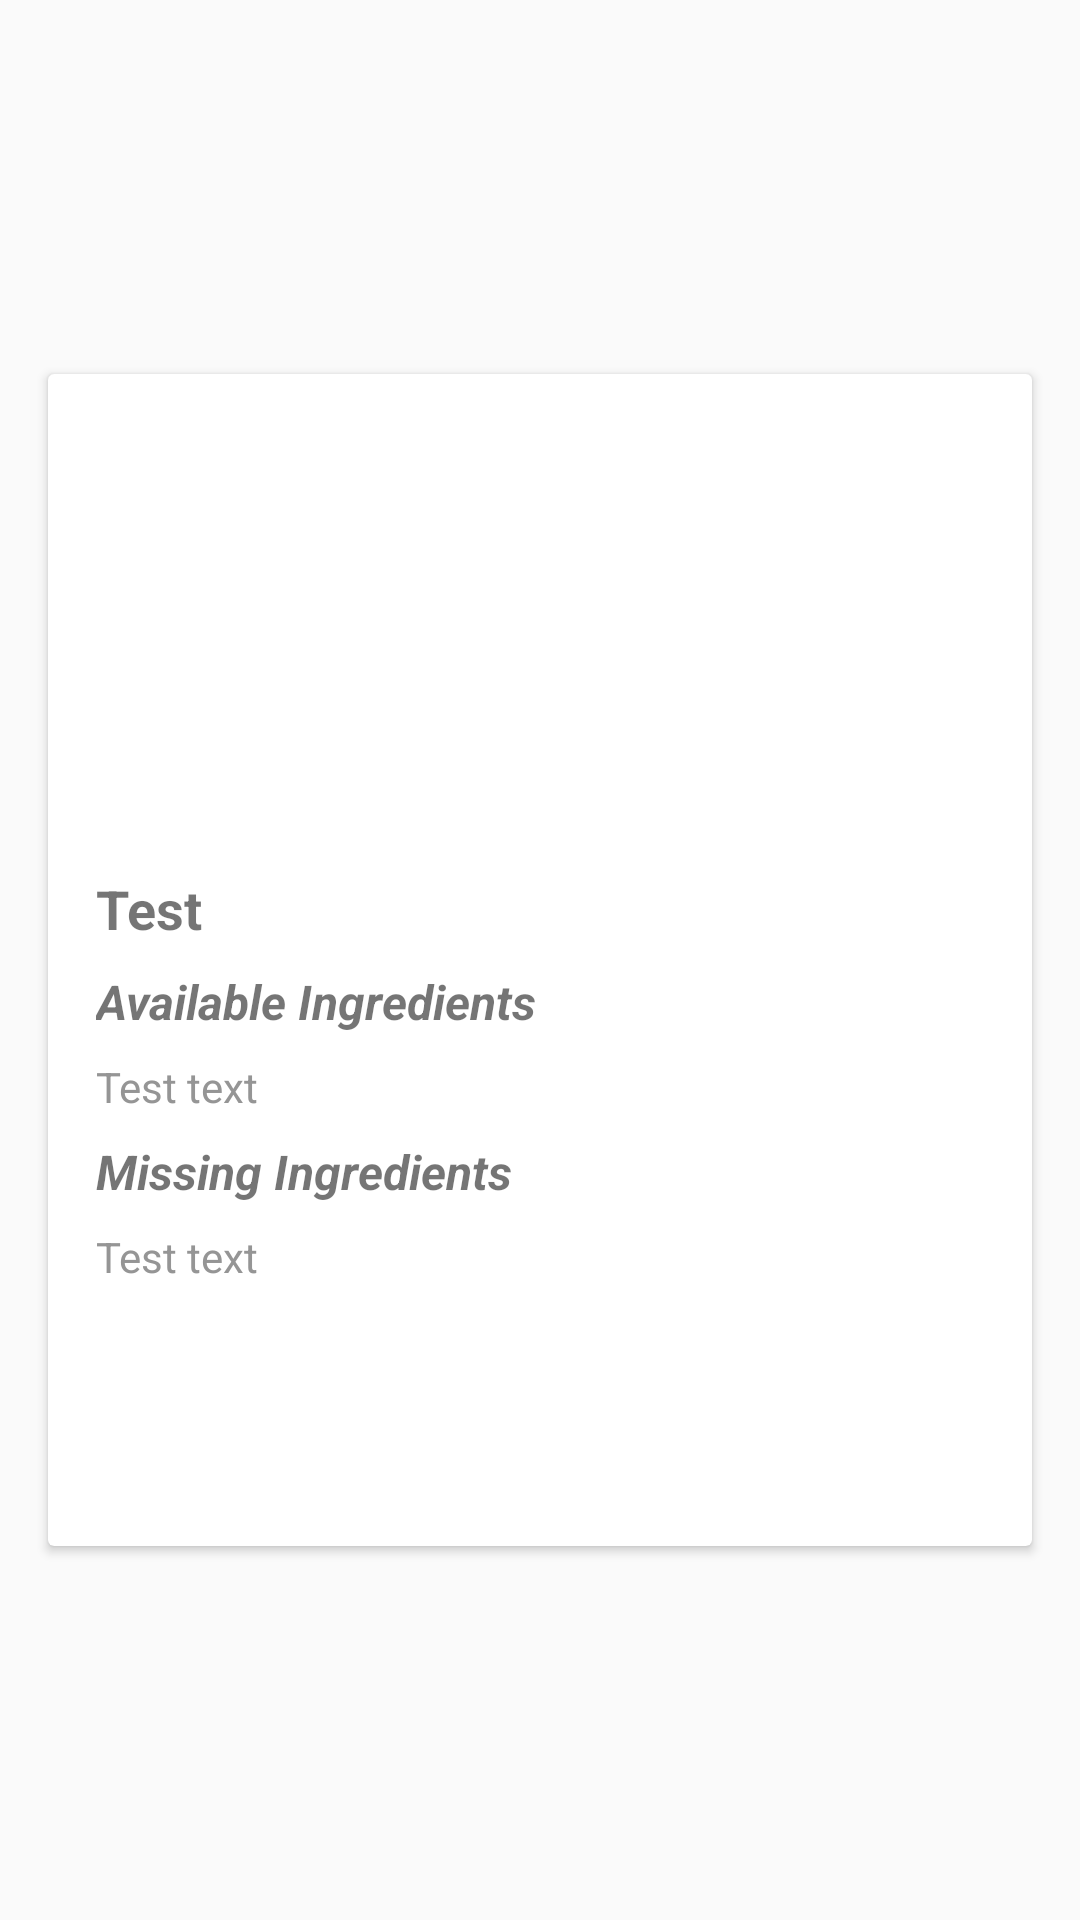

The Android layout XML behind this screen, and the referenced resources:
<!-- AndroidManifest.xml: application theme AppTheme -->
<!-- res/layout/single_recipe.xml -->
<?xml version="1.0" encoding="utf-8"?>
<androidx.constraintlayout.widget.ConstraintLayout xmlns:android="http://schemas.android.com/apk/res/android"
    xmlns:app="http://schemas.android.com/apk/res-auto"
    xmlns:tools="http://schemas.android.com/tools"
    android:layout_width="match_parent"
    android:layout_height="wrap_content">

    <androidx.cardview.widget.CardView
        android:id="@+id/singleRecipeCard"
        android:layout_width="0dp"
        android:layout_height="wrap_content"
        android:layout_marginStart="16dp"
        android:layout_marginTop="16dp"
        android:layout_marginEnd="16dp"
        android:layout_marginBottom="16dp"
        app:layout_constraintBottom_toBottomOf="parent"
        app:layout_constraintEnd_toEndOf="parent"
        app:layout_constraintStart_toStartOf="parent"
        app:layout_constraintTop_toTopOf="parent">

        <androidx.constraintlayout.widget.ConstraintLayout
            android:id="@+id/csLayoutInCard"
            android:layout_width="match_parent"
            android:layout_height="wrap_content">

            <ImageView
                android:id="@+id/singleRecipeImage"
                android:layout_width="0dp"
                android:layout_height="150dp"
                android:adjustViewBounds="false"
                android:cropToPadding="false"
                android:scaleType="centerCrop"
                app:layout_constraintEnd_toEndOf="parent"
                app:layout_constraintStart_toStartOf="parent"
                app:layout_constraintTop_toTopOf="parent"
                app:srcCompat="@drawable/ic_home_black_24dp" />

            <TextView
                android:id="@+id/singleRecipeTitle"
                android:layout_width="0dp"
                android:layout_height="wrap_content"
                android:layout_marginStart="16dp"
                android:layout_marginTop="16dp"
                android:layout_marginEnd="16dp"
                android:text="@string/single_recipe_title"
                android:textSize="18sp"
                android:textStyle="bold"
                app:layout_constraintEnd_toEndOf="parent"
                app:layout_constraintStart_toStartOf="parent"
                app:layout_constraintTop_toBottomOf="@+id/singleRecipeImage" />

            <TextView
                android:id="@+id/usedIngredientsTitle"
                android:layout_width="0dp"
                android:layout_height="wrap_content"
                android:layout_marginStart="16dp"
                android:layout_marginTop="8dp"
                android:layout_marginEnd="16dp"
                android:text="@string/used_ingredients_title"
                android:textSize="16sp"
                android:textStyle="bold|italic"
                app:layout_constraintEnd_toEndOf="parent"
                app:layout_constraintStart_toStartOf="parent"
                app:layout_constraintTop_toBottomOf="@+id/singleRecipeTitle" />

            <TextView
                android:id="@+id/singleRecipeUsedIngredients"
                android:layout_width="0dp"
                android:layout_height="wrap_content"
                android:layout_marginStart="16dp"
                android:layout_marginTop="8dp"
                android:layout_marginEnd="16dp"
                android:text="@string/single_recipe_text"
                android:textColor="@color/colorTextGrey"
                android:textSize="14sp"
                app:layout_constraintEnd_toEndOf="parent"
                app:layout_constraintHorizontal_bias="0.0"
                app:layout_constraintStart_toStartOf="parent"
                app:layout_constraintTop_toBottomOf="@+id/usedIngredientsTitle" />

            <TextView
                android:id="@+id/missingIngredientsTitle"
                android:layout_width="0dp"
                android:layout_height="wrap_content"
                android:layout_marginStart="16dp"
                android:layout_marginTop="8dp"
                android:layout_marginEnd="16dp"
                android:text="@string/missing_ingredients_title"
                android:textSize="16sp"
                android:textStyle="bold|italic"
                app:layout_constraintEnd_toEndOf="parent"
                app:layout_constraintStart_toStartOf="parent"
                app:layout_constraintTop_toBottomOf="@+id/singleRecipeUsedIngredients" />

            <TextView
                android:id="@+id/singleRecipeMissingIngredients"
                android:layout_width="0dp"
                android:layout_height="wrap_content"
                android:layout_marginStart="16dp"
                android:layout_marginTop="8dp"
                android:layout_marginEnd="16dp"
                android:text="@string/single_recipe_text"
                android:textColor="@color/colorTextGrey"
                android:textSize="14sp"
                app:layout_constraintEnd_toEndOf="parent"
                app:layout_constraintHorizontal_bias="0.0"
                app:layout_constraintStart_toStartOf="parent"
                app:layout_constraintTop_toBottomOf="@+id/missingIngredientsTitle" />

            <ImageView
                android:id="@+id/singleRecipeNextButton"
                android:layout_width="68dp"
                android:layout_height="71dp"
                android:layout_marginEnd="16dp"
                android:layout_marginBottom="16dp"
                android:background="#00FFFFFF"
                app:layout_constraintBottom_toBottomOf="parent"
                app:layout_constraintEnd_toEndOf="parent"
                app:layout_constraintTop_toBottomOf="@+id/singleRecipeMissingIngredients"
                app:srcCompat="@drawable/arrowright" />

        </androidx.constraintlayout.widget.ConstraintLayout>
    </androidx.cardview.widget.CardView>
</androidx.constraintlayout.widget.ConstraintLayout>
<!-- resources referenced by this layout -->
<resources>
  <color name="colorTextGrey">#959595</color>
  <string name="missing_ingredients_title">Missing Ingredients</string>
  <string name="single_recipe_text">Test text</string>
  <string name="single_recipe_title">Test</string>
  <string name="used_ingredients_title">Available Ingredients</string>
  <style name="AppTheme" parent="Theme.AppCompat.Light.NoActionBar">
          
          <item name="colorPrimary">@color/colorPrimary</item>
          <item name="colorPrimaryDark">@color/colorPrimaryDark</item>
          <item name="colorAccent">@color/colorAccent</item>
          <item name="android:windowActionModeOverlay">true</item>
          <item name="windowActionModeOverlay">true</item>
          <item name="actionModeBackground">@color/colorAccent</item>
          <item name="actionModeCloseDrawable">@drawable/ic_close</item>
  
      </style>
  <color name="colorPrimary">#283592</color>
  <color name="colorPrimaryDark">#363636</color>
  <color name="colorAccent">#eb3f79</color>
</resources>
